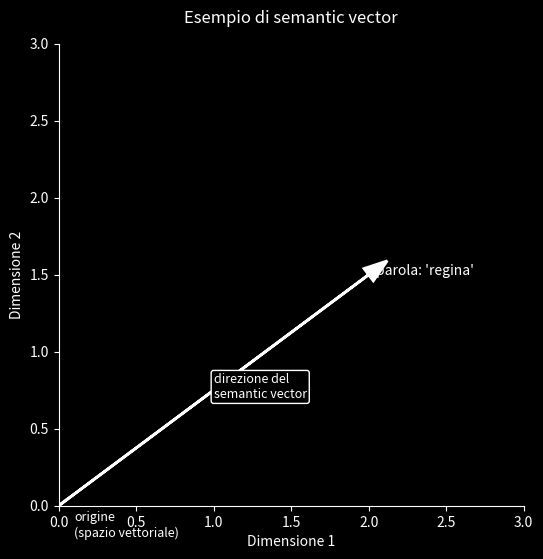

Write Python code to recreate this figure.
import matplotlib.pyplot as plt
import numpy as np

# Create a simple diagram showing a semantic vector in 2D
fig, ax = plt.subplots(figsize=(6, 6), facecolor="black")
ax.set_facecolor("black")

# Axis settings
ax.spines['bottom'].set_color('white')
ax.spines['left'].set_color('white')
ax.spines['top'].set_visible(False)
ax.spines['right'].set_visible(False)
ax.tick_params(axis='x', colors='white')
ax.tick_params(axis='y', colors='white')
ax.set_xlim(0, 3)
ax.set_ylim(0, 3)
ax.set_xlabel("Dimensione 1", color="white")
ax.set_ylabel("Dimensione 2", color="white")
ax.set_title("Esempio di semantic vector", color="white", pad=15)

# Draw the vector
origin = np.array([0, 0])
vector = np.array([2, 1.5])
ax.arrow(origin[0], origin[1], vector[0], vector[1],
         head_width=0.1, head_length=0.15, fc="white", ec="white", linewidth=2)

# Add labels
ax.text(vector[0] + 0.05, vector[1], "parola: 'regina'", color="white", fontsize=10)
ax.text(0.1, -0.2, "origine\n(spazio vettoriale)", color="white", fontsize=9)

# Show direction label
ax.text(1.0, 0.7, "direzione del\nsemantic vector", color="white", fontsize=9,
        bbox=dict(facecolor="black", edgecolor="white", boxstyle="round,pad=0.2"))

plt.show()
